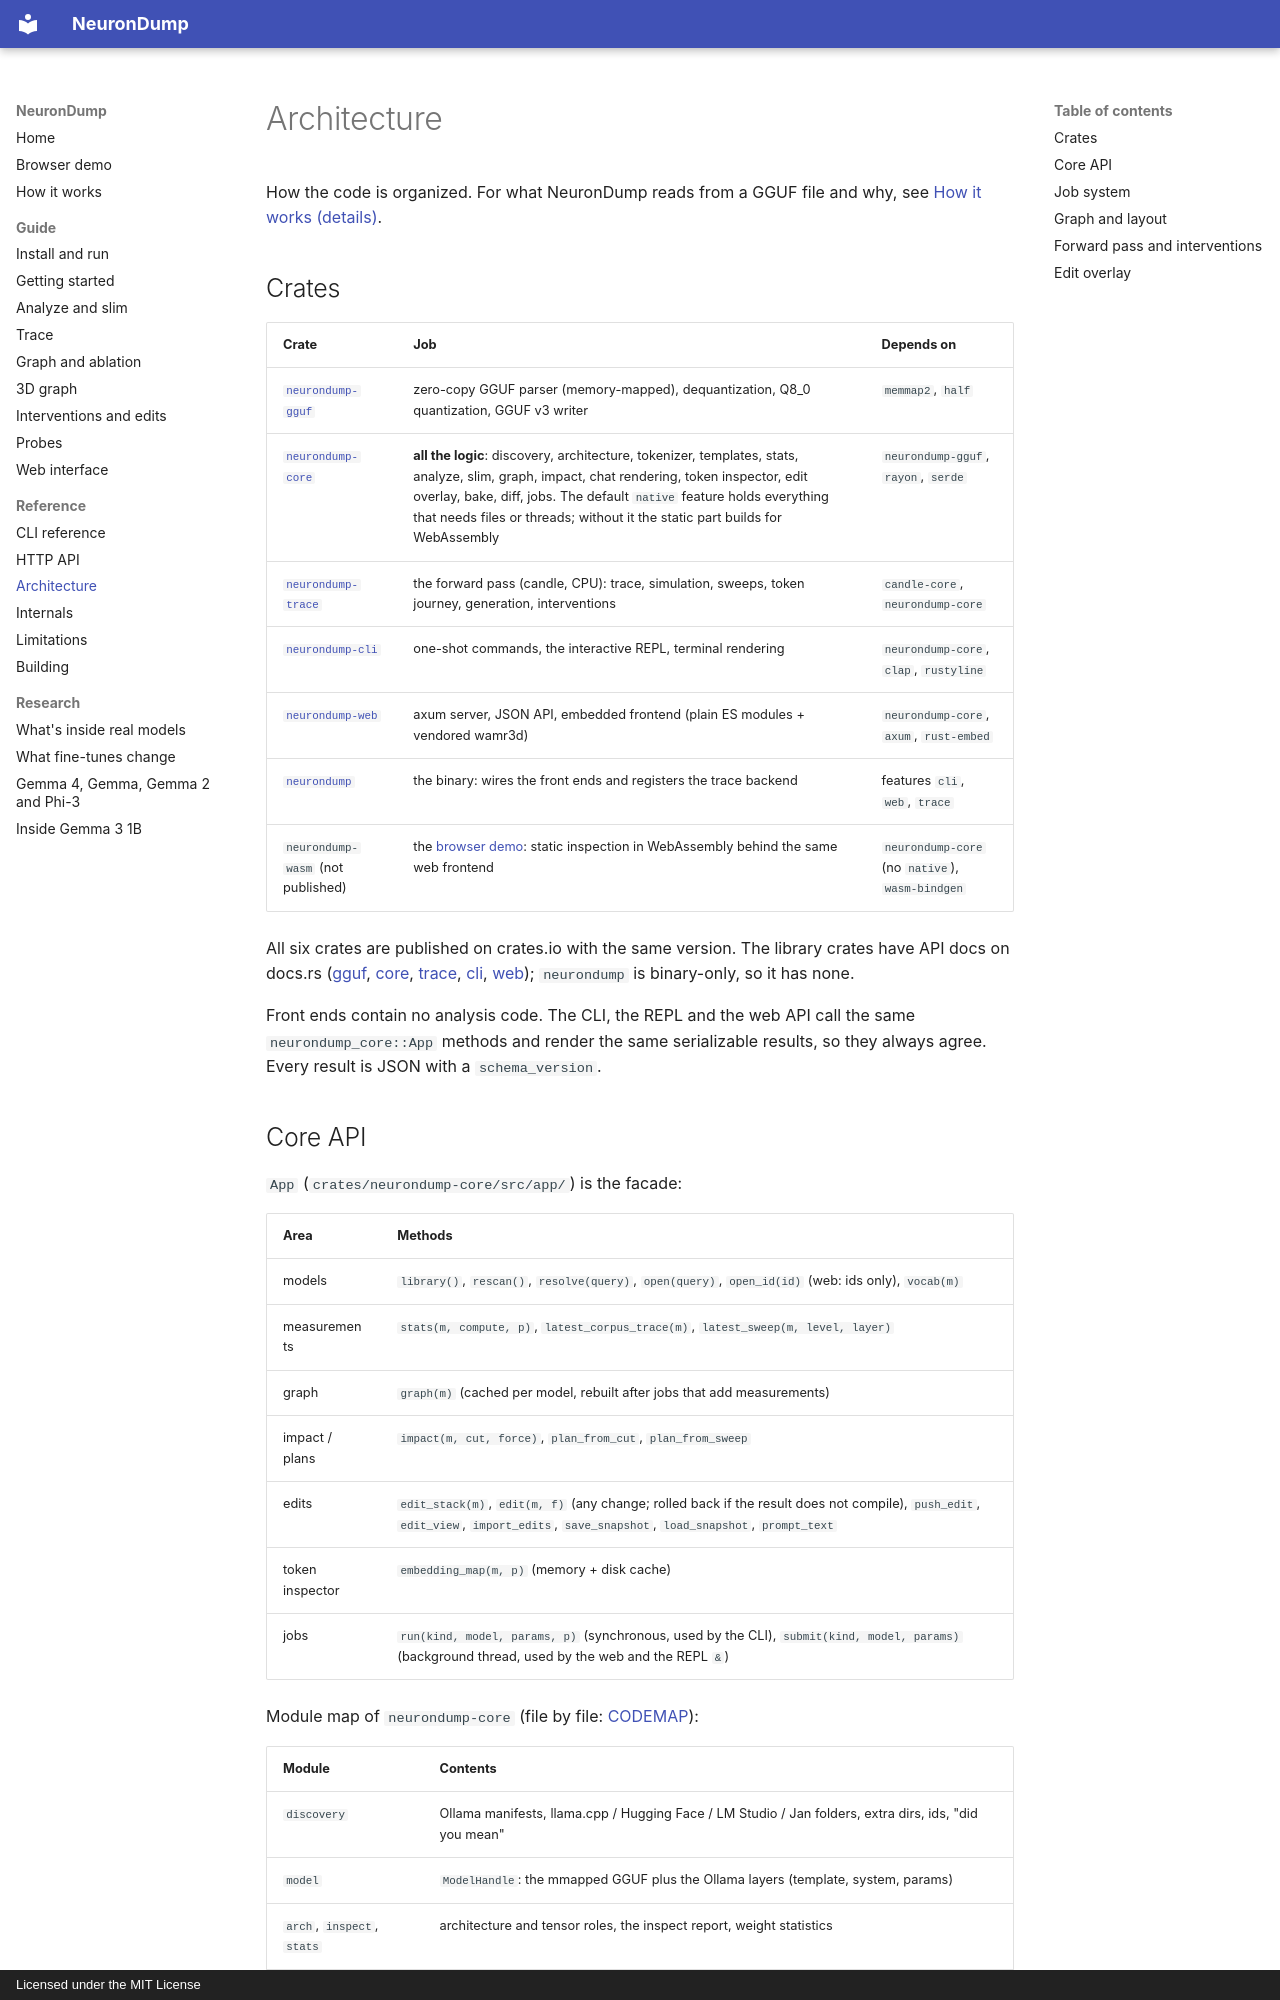

repository: aymen94/NeuronDump · page: architecture/index.html · generator: mkdocs · copyright: Licensed under the MIT License

# Architecture

How the code is organized. For what NeuronDump reads from a GGUF file and why, see
[How it works (details)](internals.md).

## Crates

| Crate | Job | Depends on |
|---|---|---|
| [`neurondump-gguf`](https://crates.io/crates/neurondump-gguf) | zero-copy GGUF parser (memory-mapped), dequantization, Q8_0 quantization, GGUF v3 writer | `memmap2`, `half` |
| [`neurondump-core`](https://crates.io/crates/neurondump-core) | **all the logic**: discovery, architecture, tokenizer, templates, stats, analyze, slim, graph, impact, chat rendering, token inspector, edit overlay, bake, diff, jobs. The default `native` feature holds everything that needs files or threads; without it the static part builds for WebAssembly | `neurondump-gguf`, `rayon`, `serde` |
| [`neurondump-trace`](https://crates.io/crates/neurondump-trace) | the forward pass (candle, CPU): trace, simulation, sweeps, token journey, generation, interventions | `candle-core`, `neurondump-core` |
| [`neurondump-cli`](https://crates.io/crates/neurondump-cli) | one-shot commands, the interactive REPL, terminal rendering | `neurondump-core`, `clap`, `rustyline` |
| [`neurondump-web`](https://crates.io/crates/neurondump-web) | axum server, JSON API, embedded frontend (plain ES modules + vendored wamr3d) | `neurondump-core`, `axum`, `rust-embed` |
| [`neurondump`](https://crates.io/crates/neurondump) | the binary: wires the front ends and registers the trace backend | features `cli`, `web`, `trace` |
| `neurondump-wasm` (not published) | the [browser demo](https://aymen94.github.io/NeuronDump/demo/): static inspection in WebAssembly behind the same web frontend | `neurondump-core` (no `native`), `wasm-bindgen` |

All six crates are published on crates.io with the same version. The library crates have API
docs on docs.rs ([gguf](https://docs.rs/neurondump-gguf), [core](https://docs.rs/neurondump-core),
[trace](https://docs.rs/neurondump-trace), [cli](https://docs.rs/neurondump-cli),
[web](https://docs.rs/neurondump-web)); `neurondump` is binary-only, so it has none.

Front ends contain no analysis code. The CLI, the REPL and the web API call the same
`neurondump_core::App` methods and render the same serializable results, so they always agree.
Every result is JSON with a `schema_version`.
